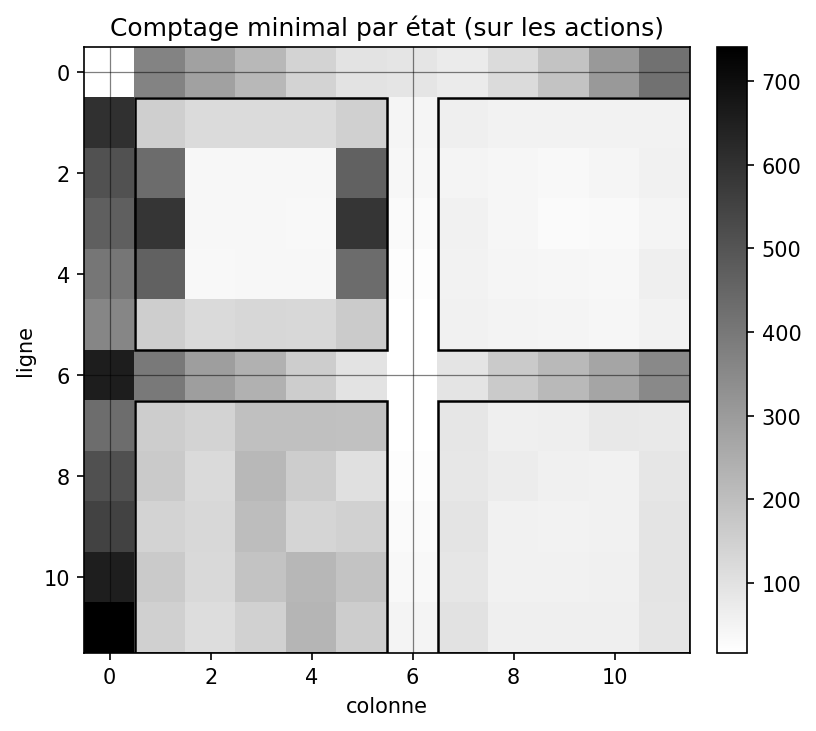

The table this chart was drawn from, first rows:
row, col, value
0, 0, nan
0, 1, 368.5
0, 2, 282.8
0, 3, 219.7
0, 4, 140.8
0, 5, 98.25
0, 6, 91.2
0, 7, 75.6
0, 8, 118.8
0, 9, 186.7
0, 10, 306.6
0, 11, 417.1
1, 0, 602
1, 1, 152.8
1, 2, 120.4
1, 3, 119.7
1, 4, 120.8
1, 5, 149.8
1, 6, 46.15
1, 7, 62.2
1, 8, 53.95
1, 9, 53.65
1, 10, 53.3
1, 11, 55.7
2, 0, 506.9
2, 1, 433.4
2, 2, 39.05
2, 3, 39.5
2, 4, 41.45
2, 5, 462.7
2, 6, 41.0
2, 7, 49.55
2, 8, 42.65
2, 9, 37.7
2, 10, 45.45
2, 11, 58.55
3, 0, 469.5
3, 1, 589.0
3, 2, 39.85
3, 3, 39.05
3, 4, 37.7
3, 5, 588.5
3, 6, 32.9
3, 7, 56.25
3, 8, 42.15
3, 9, 31.45
3, 10, 34.3
3, 11, 48.15
4, 0, 406.0
4, 1, 464.9
4, 2, 38.4
4, 3, 40.05
4, 4, 40.75
4, 5, 433.1
4, 6, 24.25
4, 7, 54.85
4, 8, 46.95
4, 9, 43.0
4, 10, 41.45
4, 11, 62.0
... 84 more rows
